6-way image classification set "traffic_sign_dataset_clase" from GitHub (farisea/my_rUBot_mecanum); label vocabulary: forbidden, give way, left, nothing, right, stop.

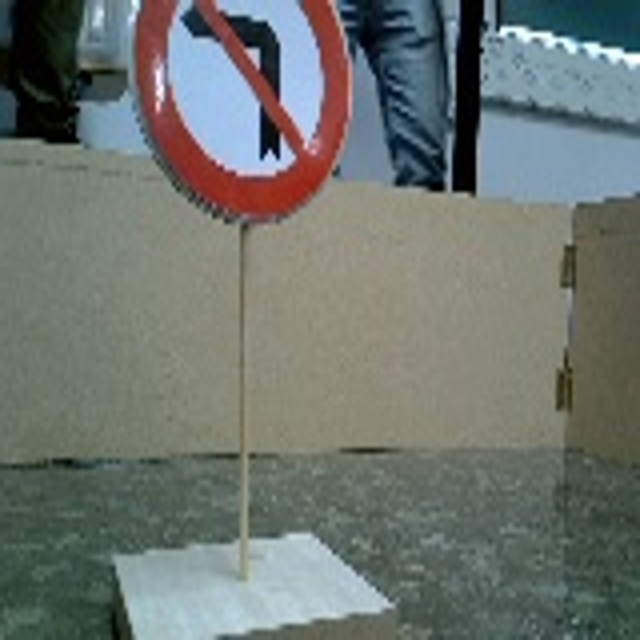
Label: right

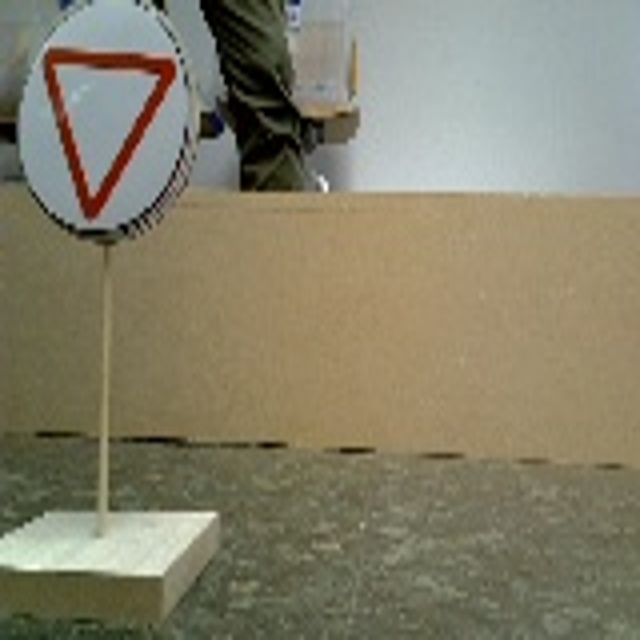
Label: give way

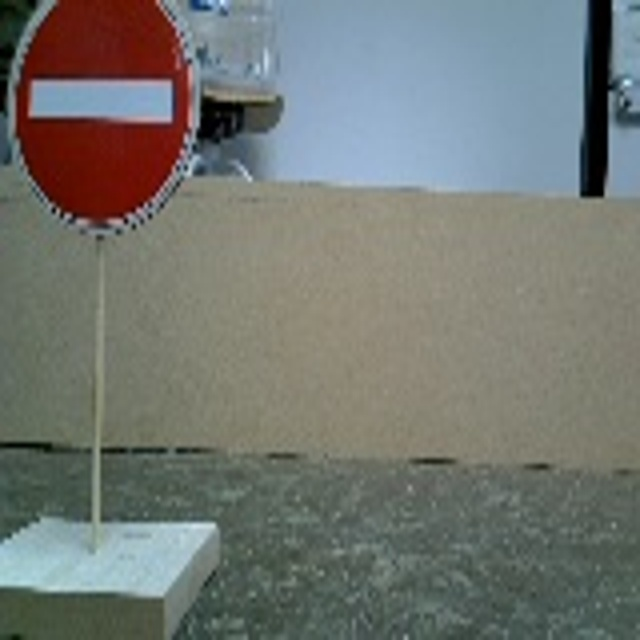
Label: forbidden

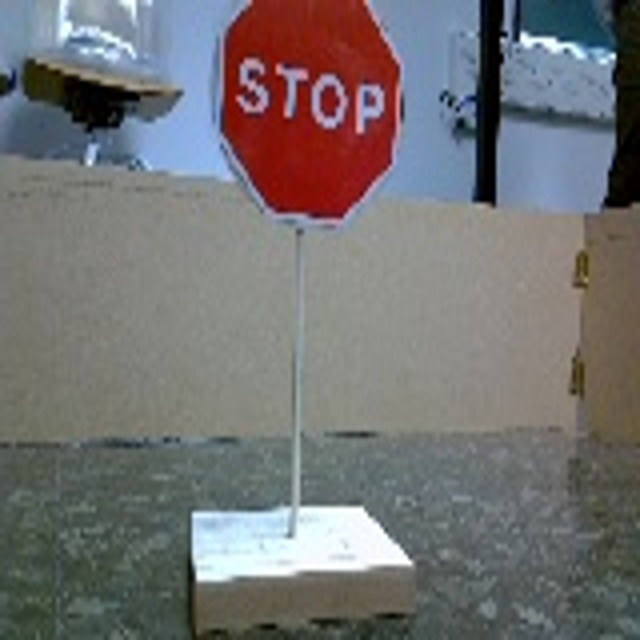
Label: stop

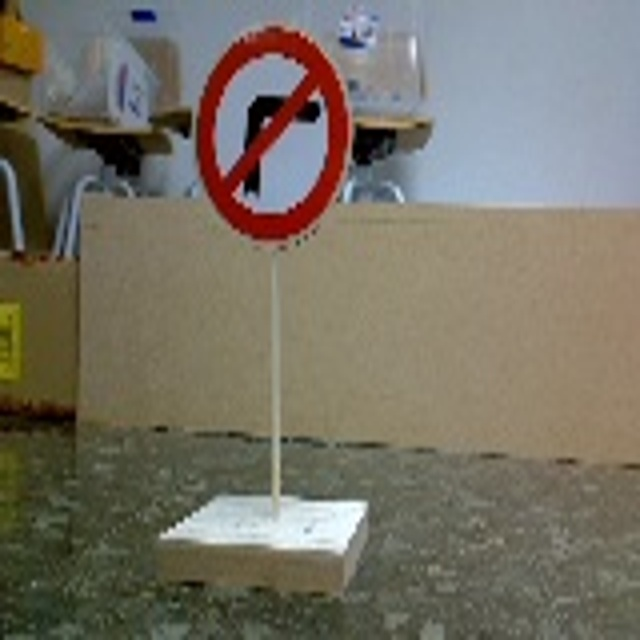
Label: left

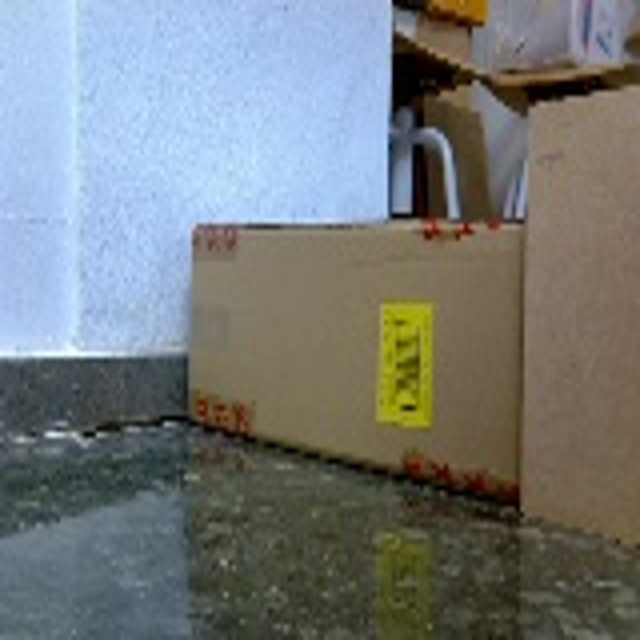
Label: nothing
